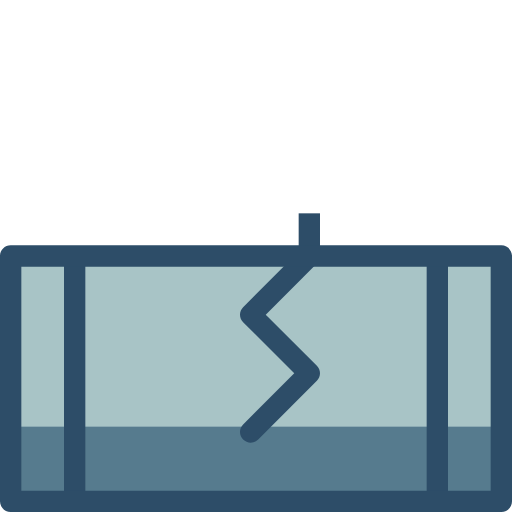
t = 0.00 s
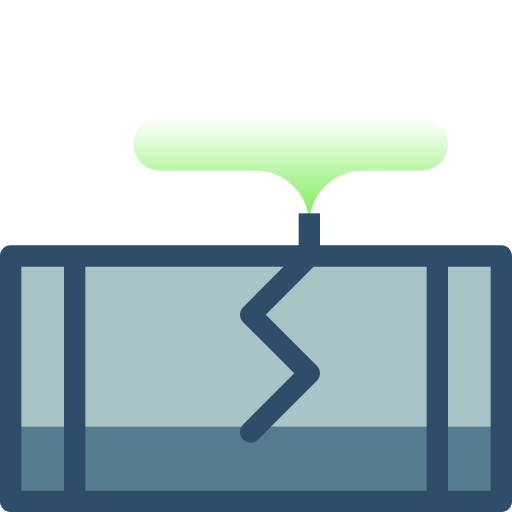
t = 0.90 s
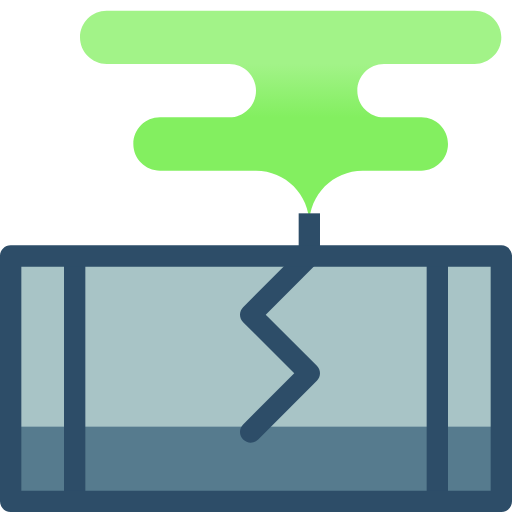
t = 2.28 s
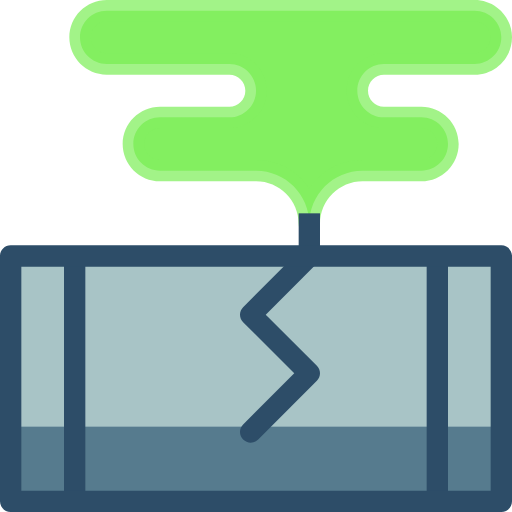
t = 3.45 s
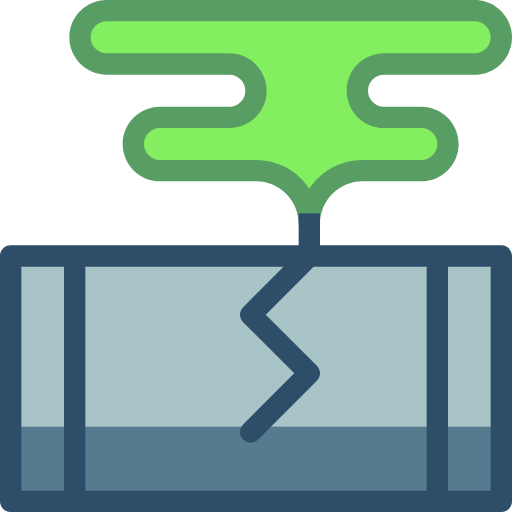
t = 4.70 s
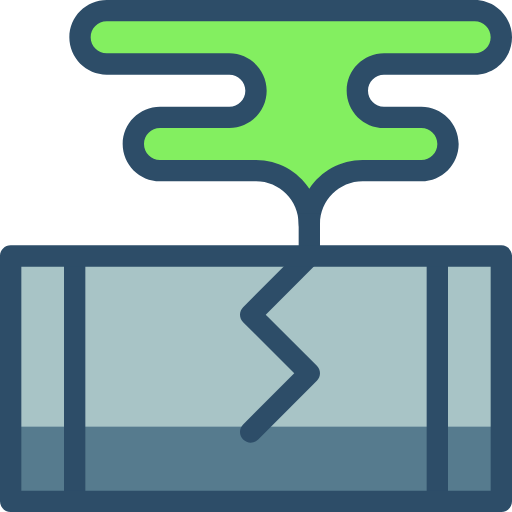
t = 5.70 s

The animated SVG that drew these frames (rendered in a browser with its animation timeline set to each time). Animation: 4 SMIL elements (animate=4), 2 CSS @keyframes rules; one cycle of 5.70 s.

<?xml version="1.0" encoding="utf-8"?>
<!-- Generator: Adobe Illustrator 16.0.0, SVG Export Plug-In . SVG Version: 6.00 Build 0)  -->
<!DOCTYPE svg PUBLIC "-//W3C//DTD SVG 1.1//EN" "http://www.w3.org/Graphics/SVG/1.1/DTD/svg11.dtd">
<svg version="1.1" id="Layer_1" xmlns="http://www.w3.org/2000/svg" xmlns:xlink="http://www.w3.org/1999/xlink" x="0px" y="0px"
	 width="96px" height="96px" viewBox="0 0 96 96" enable-background="new 0 0 96 96" xml:space="preserve">
	 <defs>
			<linearGradient id="grad1" x1="0" x2="0" y1="0" y2="1">
	            <stop offset="25%" stop-color="#FFFFFF">
	            	<animate
			        attributeName = "stop-color"
			        from  = "#FFFFFF"
			        to    = "#83EF60"
			        dur   = ".5s"
			        begin = "1.9s"
			        repeatCount = "1"
			        fill = "freeze"
			        calcMode="linear"
			        />
			    </stop>
	            <stop offset="50%" stop-color="#FFFFFF">
	            	<animate
			        attributeName = "stop-color"
			        from  = "#FFFFFF"
			        to    = "#83EF60"
			        dur   = ".5s"
			        begin = "1.4s"
			        repeatCount = "1"
			        fill = "freeze"
			        calcMode="linear"
			        />
			    </stop>
	            <stop offset="95%" stop-color="#FFFFFF">
	            	<animate
			        attributeName = "stop-color"
			        from  = "#FFFFFF"
			        to    = "#83EF60"
			        dur   = ".5s"
			        begin = ".4s"
			        repeatCount = "1"
			        fill = "freeze"
			        calcMode="linear"
			        />
			    </stop>
	        </linearGradient>
	 	<style>
	 		
			@-webkit-keyframes stroke {
			  to {
			    fill-opacity: 1;
			  }
			}
			@keyframes stroke {
			  to {
			    fill-opacity: 1;
			  }
			}
			#leak-stroke {
				fill-opacity: 0;
				animation: stroke 1s 2.7s linear forwards;
			}
			#leak {
				<!-- animation: leak 2.5s linear forwards; -->
			}
	 	</style>
	 </defs>
<rect fill="transparent" width="96" height="96"/>
<g>
	<defs>
		<rect id="SVGID_1_" width="96" height="96"/>
	</defs>
	<clipPath id="SVGID_2_">
		<use xlink:href="#SVGID_1_"  overflow="visible"/>
	</clipPath>
</g>
<g>
	<defs>
		<rect id="SVGID_3_" width="96" height="96"/>
	</defs>
	<clipPath id="SVGID_4_">
		<use xlink:href="#SVGID_3_"  overflow="visible"/>
	</clipPath>
	<g clip-path="url(#SVGID_4_)">
		<defs>
			<path id="SVGID_5_" d="M84,169c0-5.523-4.477-10-10-10s-10,4.477-10,10c0-14.359-11.641-26-26-26c-14.359,0-26,11.641-26,26
				c-5.523,0-10,4.477-10,10s4.477,10,10,10h72c5.523,0,10-4.477,10-10S89.523,169,84,169"/>
		</defs>
		<clipPath id="SVGID_6_">
			<use xlink:href="#SVGID_5_"  overflow="visible"/>
		</clipPath>
		<path clip-path="url(#SVGID_6_)" fill="#AAE1ED" d="M84,115c0-5.523-4.477-10-10-10s-10,4.477-10,10c0-14.359-11.641-26-26-26
			c-14.359,0-26,11.641-26,26c-5.523,0-10,4.477-10,10s4.477,10,10,10h72c5.523,0,10-4.477,10-10S89.523,115,84,115"/>
	</g>
	<path id="leak" clip-path="url(#SVGID_4_)" fill="url(#grad1)" d="M58,42c0-5.523,4.477-10,10-10h11c2.761,0,5-2.239,5-5s-2.239-5-5-5h-7
		c-2.761,0-5-2.239-5-5s2.239-5,5-5h17c2.761,0,5-2.239,5-5s-2.239-5-5-5H20c-2.761,0-5,2.239-5,5s2.239,5,5,5h23
		c2.761,0,5,2.239,5,5s-2.239,5-5,5H30c-2.761,0-5,2.239-5,5s2.239,5,5,5h18C53.523,32,58,36.477,58,42"/>
	<path id="leak-stroke" clip-path="url(#SVGID_4_)" fill="#83EF60" d="M58,44c-1.104,0-2-0.896-2-2c0-4.411-3.589-8-8-8H30c-3.859,0-7-3.141-7-7
		s3.141-7,7-7h13c1.654,0,3-1.346,3-3s-1.346-3-3-3H20c-3.859,0-7-3.141-7-7s3.141-7,7-7h69c3.859,0,7,3.141,7,7s-3.141,7-7,7H72
		c-1.654,0-3,1.346-3,3s1.346,3,3,3h7c3.859,0,7,3.141,7,7s-3.141,7-7,7H68c-4.411,0-8,3.589-8,8C60,43.104,59.104,44,58,44 M30,24
		c-1.654,0-3,1.346-3,3s1.346,3,3,3h18c4.169,0,7.849,2.137,10,5.373C60.151,32.137,63.831,30,68,30h11c1.654,0,3-1.346,3-3
		s-1.346-3-3-3h-7c-3.859,0-7-3.141-7-7s3.141-7,7-7h17c1.654,0,3-1.346,3-3s-1.346-3-3-3H20c-1.654,0-3,1.346-3,3s1.346,3,3,3h23
		c3.859,0,7,3.141,7,7s-3.141,7-7,7H30z">
		<animate
	        attributeName = "fill"
	        from  = "#83EF60"
	        to    = "#2D4D68"
	        dur   = "2s"
	        begin = "3.7s"
	        repeatCount = "1"
	        fill = "freeze"
	        calcMode="linear"
	        />
	    </path>
</g>
<g>
	<defs>
		<rect id="SVGID_7_" x="2" y="48" width="92" height="46"/>
	</defs>
	<clipPath id="SVGID_8_">
		<use xlink:href="#SVGID_7_"  overflow="visible"/>
	</clipPath>
	<rect x="2" y="48" clip-path="url(#SVGID_8_)" fill="#567B8E" width="92" height="46"/>
	<rect x="2" y="34" clip-path="url(#SVGID_8_)" fill="#A8C4C6" width="92" height="46"/>
</g>
<g>
	<defs>
		<rect id="SVGID_9_" width="96" height="96"/>
	</defs>
	<clipPath id="SVGID_10_">
		<use xlink:href="#SVGID_9_"  overflow="visible"/>
	</clipPath>
	<rect id="pipe" x="56" y="40" clip-path="url(#SVGID_10_)" fill="#2D4D68" width="4" height="8">
		
	    </rect>
	<path clip-path="url(#SVGID_10_)" fill="#2D4D68" d="M47,83c-0.512,0-1.023-0.195-1.414-0.586c-0.781-0.781-0.781-2.047,0-2.828
		L55.172,70l-9.586-9.586c-0.781-0.781-0.781-2.047,0-2.828l11-11c0.781-0.781,2.047-0.781,2.828,0c0.781,0.781,0.781,2.047,0,2.828
		L49.828,59l9.586,9.586c0.781,0.781,0.781,2.047,0,2.828l-11,11C48.023,82.805,47.512,83,47,83">
	</path>
	<rect x="12" y="48" clip-path="url(#SVGID_10_)" fill="#2D4D68" width="4" height="46"/>
	<rect x="80" y="48" clip-path="url(#SVGID_10_)" fill="#2D4D68" width="4" height="46"/>
	<path clip-path="url(#SVGID_10_)" fill="#2D4D68" d="M94,96H2c-1.104,0-2-0.896-2-2V48c0-1.104,0.896-2,2-2h92c1.104,0,2,0.896,2,2
		v46C96,95.104,95.104,96,94,96 M4,92h88V50H4V92z"/>
</g>
</svg>
